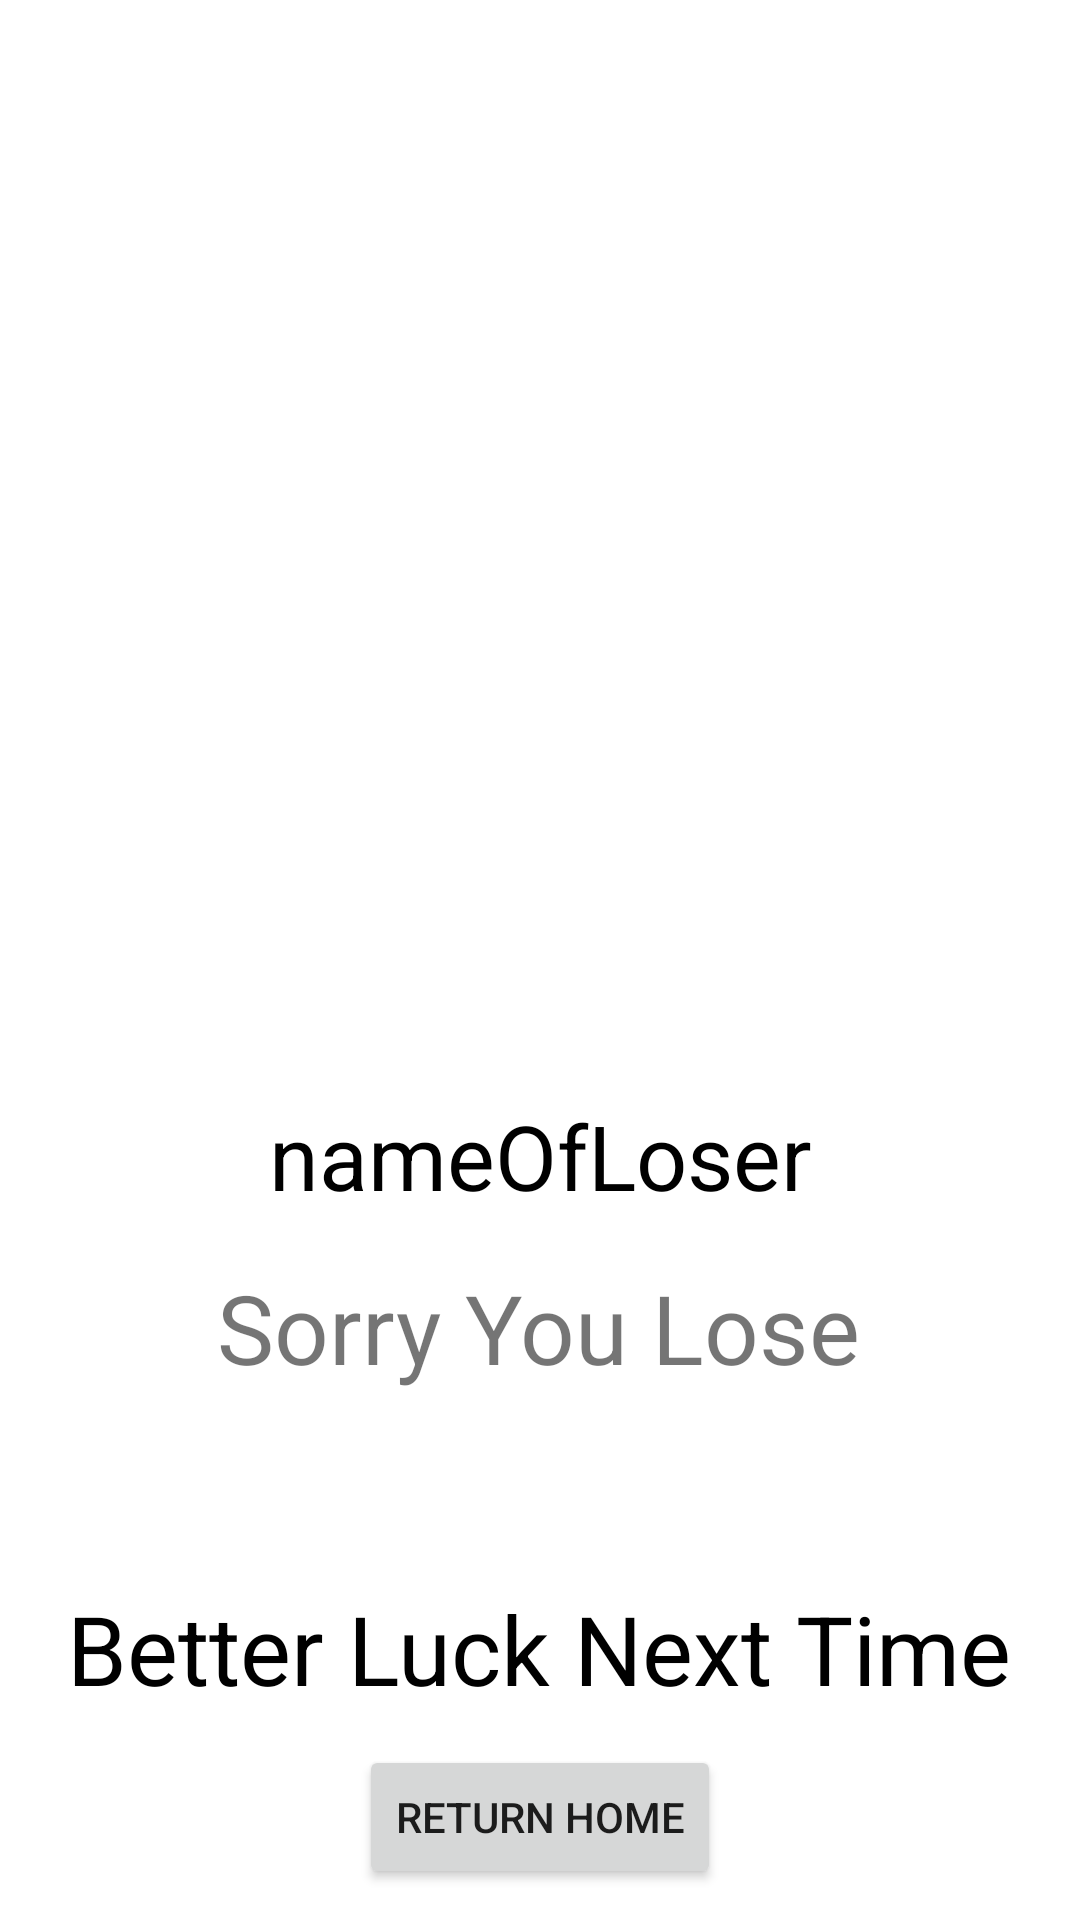

This screen was rendered from an Android layout file. Write that file and the resources it references.
<!-- AndroidManifest.xml: application theme Theme.TicTacToe -->
<!-- res/layout/activity_loose.xml -->
<?xml version="1.0" encoding="utf-8"?>
<androidx.constraintlayout.widget.ConstraintLayout xmlns:android="http://schemas.android.com/apk/res/android"
    xmlns:app="http://schemas.android.com/apk/res-auto"
    xmlns:tools="http://schemas.android.com/tools"
    android:layout_width="match_parent"
    android:layout_height="match_parent"
    tools:context=".loose">

    <ImageView
        android:id="@+id/imageView2"
        android:layout_width="413dp"
        android:layout_height="349dp"
        app:layout_constraintBottom_toBottomOf="parent"
        app:layout_constraintEnd_toEndOf="parent"
        app:layout_constraintHorizontal_bias="1.0"
        app:layout_constraintStart_toStartOf="parent"
        app:layout_constraintTop_toTopOf="parent"
        app:layout_constraintVertical_bias="0.0"
        app:srcCompat="@drawable/sorry" />

    <TextView
        android:id="@+id/textView"
        android:layout_width="wrap_content"
        android:layout_height="wrap_content"
        android:layout_marginTop="72dp"
        android:text="Sorry You Lose"
        android:textSize="32sp"
        app:layout_constraintEnd_toEndOf="parent"
        app:layout_constraintHorizontal_bias="0.497"
        app:layout_constraintStart_toStartOf="parent"
        app:layout_constraintTop_toBottomOf="@+id/imageView2" />

    <TextView
        android:id="@+id/textView4"
        android:layout_width="wrap_content"
        android:layout_height="wrap_content"
        android:layout_marginTop="64dp"
        android:text="Better Luck Next Time"
        android:textColor="@color/black"
        android:textSize="32sp"
        app:layout_constraintEnd_toEndOf="parent"
        app:layout_constraintHorizontal_bias="0.494"
        app:layout_constraintStart_toStartOf="parent"
        app:layout_constraintTop_toBottomOf="@+id/textView" />

    <Button
        android:id="@+id/returnHome"
        android:onClick="returnHome"
        android:layout_width="wrap_content"
        android:layout_height="wrap_content"
        android:text="RETURN HOME"
        app:layout_constraintBottom_toBottomOf="parent"
        app:layout_constraintEnd_toEndOf="parent"
        app:layout_constraintStart_toStartOf="parent"
        app:layout_constraintTop_toBottomOf="@+id/textView4" />

    <TextView
        android:id="@+id/nameOfLoser"
        android:layout_width="wrap_content"
        android:layout_height="wrap_content"
        android:text="nameOfLoser"
        android:textSize="30sp"
        android:textColor="@color/black"
        app:layout_constraintBottom_toTopOf="@+id/textView"
        app:layout_constraintEnd_toEndOf="parent"
        app:layout_constraintStart_toStartOf="parent"
        app:layout_constraintTop_toBottomOf="@+id/imageView2" />
</androidx.constraintlayout.widget.ConstraintLayout>
<!-- resources referenced by this layout -->
<resources>
  <style name="Theme.TicTacToe" parent="Theme.MaterialComponents.DayNight.DarkActionBar">
          
          <item name="colorPrimary">@color/teal_700</item>
          <item name="colorPrimaryVariant">@color/purple_700</item>
          <item name="colorOnPrimary">@color/white</item>
          
          <item name="colorSecondary">@color/teal_200</item>
          <item name="colorSecondaryVariant">@color/teal_700</item>
          <item name="colorOnSecondary">@color/black</item>
          
          <item name="android:statusBarColor" tools:targetApi="l">?attr/colorPrimaryVariant</item>
          
      </style>
  <!-- not gathered from this repository: default colours our renderer supplied (Android Studio template values) -->
  <color name="purple_700">#FF3700B3</color>
  <color name="teal_200">#FF03DAC5</color>
  <color name="teal_700">#FF018786</color>
  <color name="black">#FF000000</color>
  <color name="white">#FFFFFFFF</color>
</resources>
